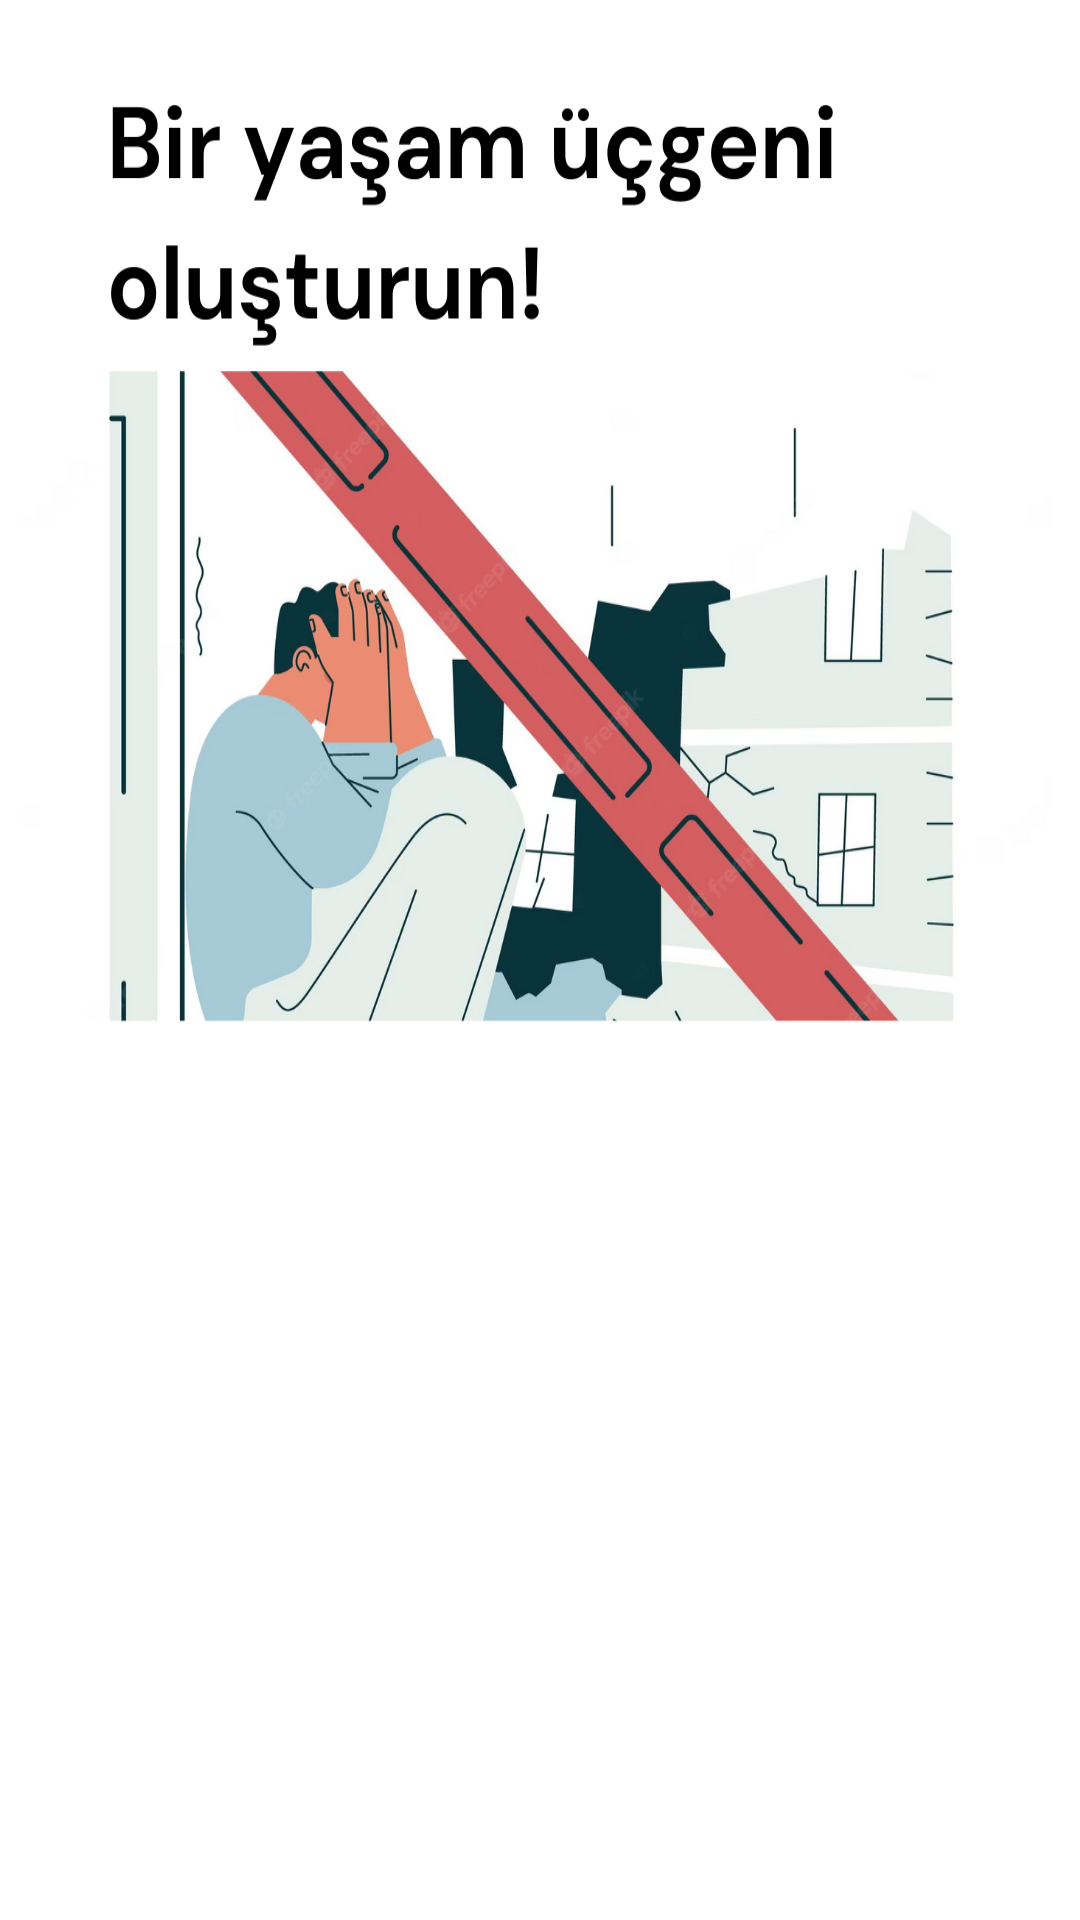

Here is an Android app screen rendered from its layout file. Give the layout XML and the strings, colors and styles it references.
<!-- AndroidManifest.xml: activity theme AppTheme -->
<!-- res/layout/activity_deprem_sirasinda.xml -->
<?xml version="1.0" encoding="utf-8"?>
<LinearLayout xmlns:android="http://schemas.android.com/apk/res/android"
    xmlns:app="http://schemas.android.com/apk/res-auto"
    android:layout_width="match_parent"
    android:layout_height="match_parent"
    android:orientation="vertical"
    android:gravity="bottom"
    android:background="@drawable/sirasindaa"
    android:padding="16dp">

    <TextView
        android:id="@+id/baslikTextView"
        android:layout_width="match_parent"
        android:layout_height="wrap_content"
        android:textSize="24sp"
        android:textStyle="bold"
        android:textColor="@color/white"/>

    <TextView
        android:id="@+id/yapilacaklarTextView"
        android:layout_width="320dp"
        android:layout_height="wrap_content"
        android:layout_marginTop="16dp"
        android:layout_gravity="center_horizontal|bottom" /> 
        />

</LinearLayout>
<!-- resources referenced by this layout -->
<resources>
  <!-- drawable sirasindaa: png bitmap (drawable, 312230 bytes) -->
  <style name="AppTheme" parent="Theme.MaterialComponents.Light.DarkActionBar">
          <item name="windowActionBar">false</item>
          <item name="windowNoTitle">true</item>
          
      </style>
  <!-- not gathered from this repository: default colours our renderer supplied (Android Studio template values) -->
  <color name="white">#FFFFFFFF</color>
</resources>
